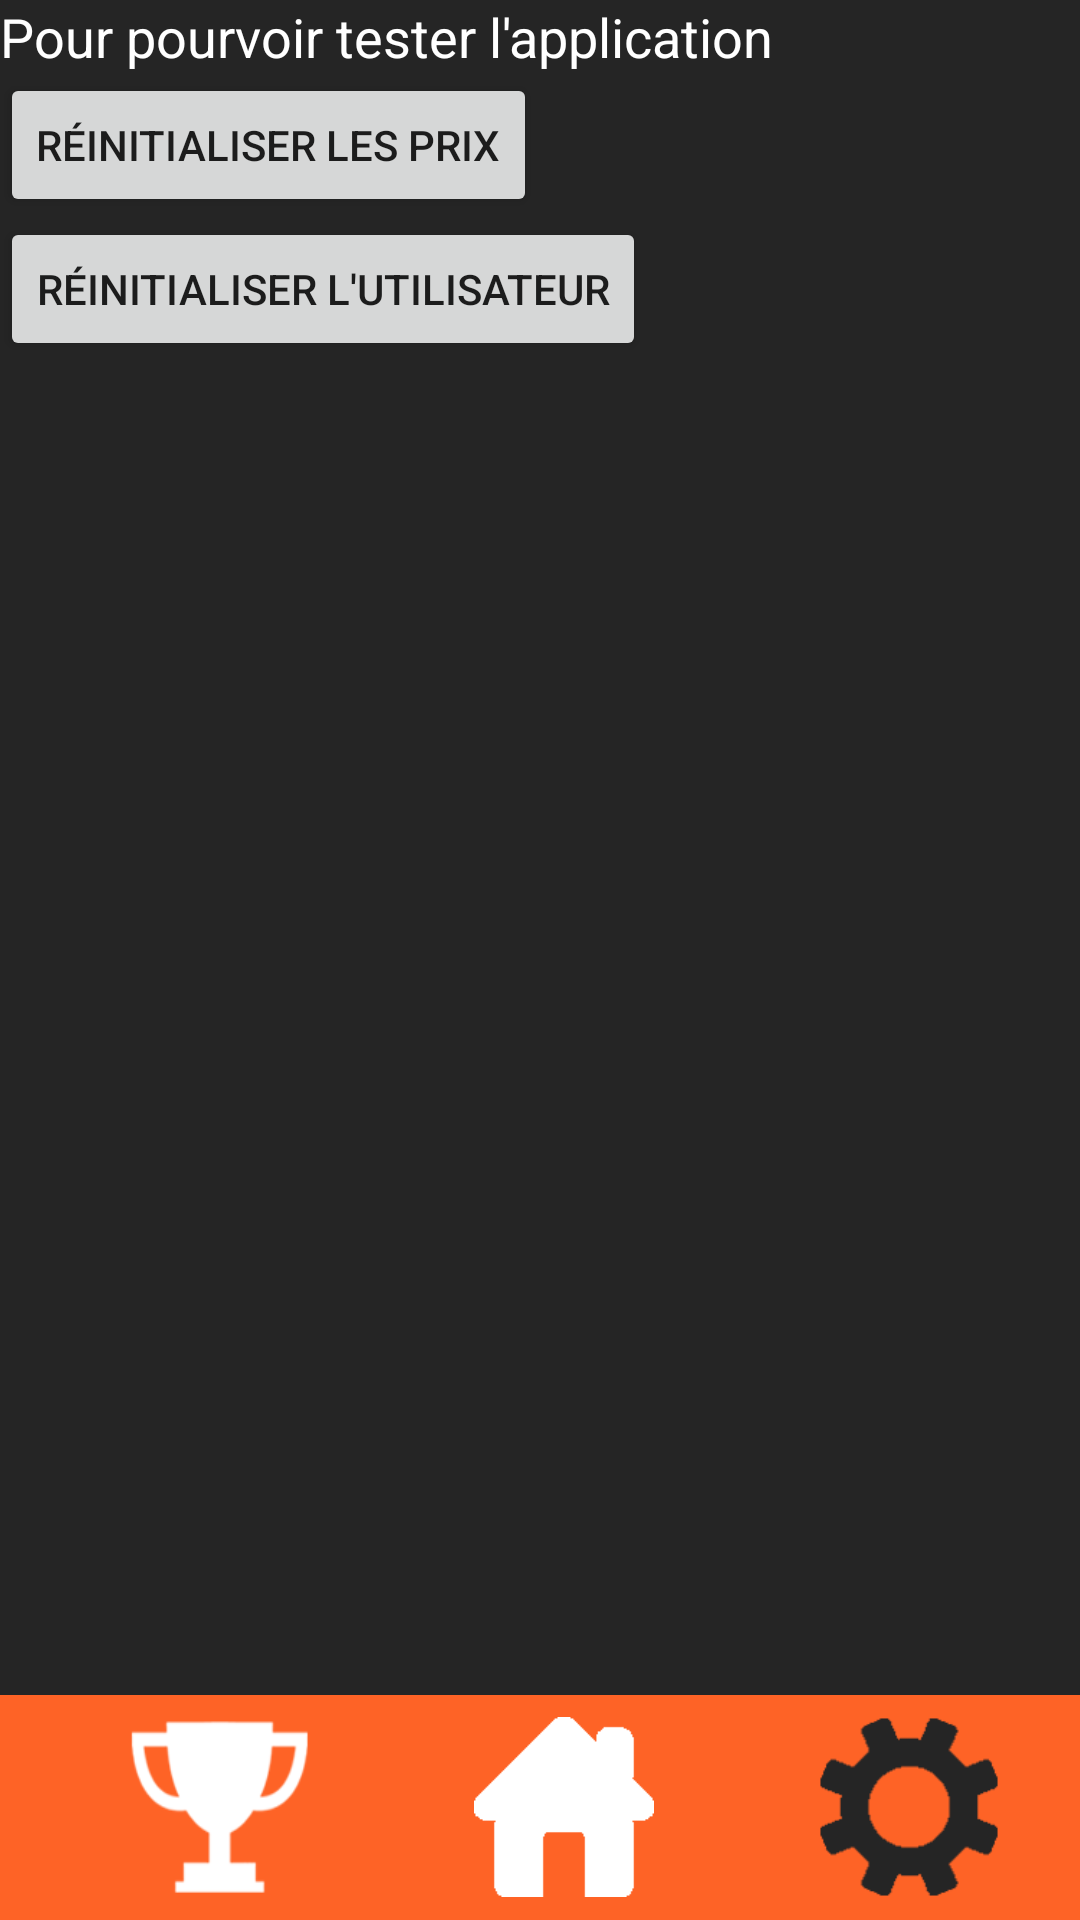

Here is an Android app screen rendered from its layout file. Give the layout XML and the strings, colors and styles it references.
<!-- AndroidManifest.xml: activity theme AppTheme.NoActionBar -->
<!-- res/layout/activity_setting.xml -->
<?xml version="1.0" encoding="utf-8"?>
<RelativeLayout xmlns:android="http://schemas.android.com/apk/res/android"
    xmlns:tools="http://schemas.android.com/tools"
    android:layout_width="match_parent"
    android:layout_height="match_parent"
    android:background="@color/colorPrimaryDark"
    tools:context="barchallenges.ima.ulaval.ca.barchallenge.SettingActivity">


    <include layout="@layout/toolbar_setting"/>

    <TextView
        android:layout_width="wrap_content"
        android:layout_height="wrap_content"
        android:textAppearance="?android:attr/textAppearanceMedium"
        android:text="Pour pourvoir tester l'application"
        android:id="@+id/textView8"
        android:layout_alignParentTop="true"
        android:layout_alignParentLeft="true"
        android:layout_alignParentStart="true"
        android:textColor="#ffffff" />

    <Button
        android:layout_width="wrap_content"
        android:layout_height="wrap_content"
        android:text="Réinitialiser les prix"
        android:id="@+id/button5"
        android:layout_below="@+id/textView8"
        android:onClick="onReinitClick"/>

    <Button
        android:layout_width="wrap_content"
        android:layout_height="wrap_content"
        android:text="RÉINITIALISER L&apos;UTILISATEUR"
        android:id="@+id/buttonResetPrix"
        android:layout_below="@+id/button5"
        android:layout_alignParentLeft="true"
        android:layout_alignParentStart="true"
        android:onClick="onReinitUtiClick" />
</RelativeLayout>
<!-- res/layout/toolbar_setting.xml (included above) -->
<?xml version="1.0" encoding="utf-8"?>
<RelativeLayout xmlns:android="http://schemas.android.com/apk/res/android"
    android:layout_width="match_parent"
    android:layout_height="match_parent">

    <android.support.v7.widget.Toolbar
        android:id="@+id/toolbar_bottom"
        android:layout_height="75dp"
        android:layout_width="match_parent"
        android:layout_alignParentBottom="true"
        android:background="@color/orange"
        android:minHeight="?attr/actionBarSize">
        <android.support.v7.widget.LinearLayoutCompat
            android:layout_width="match_parent"
            android:layout_height="match_parent"
            android:orientation="horizontal"
            android:gravity="center">
            <ImageButton
                android:layout_width="60dp"
                android:layout_height="60dp"
                android:id="@+id/toolbarPrize"
                android:background="@drawable/prize"
                android:layout_alignParentLeft="true"
                android:layout_alignParentStart="true"
                android:layout_marginRight="55dp"
                android:onClick="onPrixButtonOnClick"
                android:clickable="false" />
            <ImageButton
                android:layout_width="60dp"
                android:layout_height="60dp"
                android:id="@+id/toolbarChallenge"
                android:background="@drawable/house"
                android:onClick="onMenuButtonOnClick"
                android:layout_centerHorizontal="true" />
            <ImageButton
                android:layout_width="60dp"
                android:layout_height="60dp"
                android:id="@+id/toolbarOption"
                android:background="@drawable/setting"
                android:layout_alignParentRight="true"
                android:layout_alignParentEnd="true"
                android:layout_marginLeft="55dp"
                android:backgroundTint="@color/colorPrimaryDark"
                android:onClick="onOptionButtonOnClick" />
        </android.support.v7.widget.LinearLayoutCompat>
    </android.support.v7.widget.Toolbar>




</RelativeLayout>
<!-- resources referenced by this layout -->
<resources>
  <color name="colorPrimaryDark">#252525</color>
  <color name="orange">#fe6326</color>
  <!-- drawable house: png bitmap (drawable, 18525 bytes) -->
  <!-- drawable prize: png bitmap (drawable, 22344 bytes) -->
  <!-- drawable setting: png bitmap (drawable, 20649 bytes) -->
  <style name="AppTheme.NoActionBar">
          <item name="windowActionBar">false</item>
          <item name="windowNoTitle">true</item>
      </style>
</resources>
